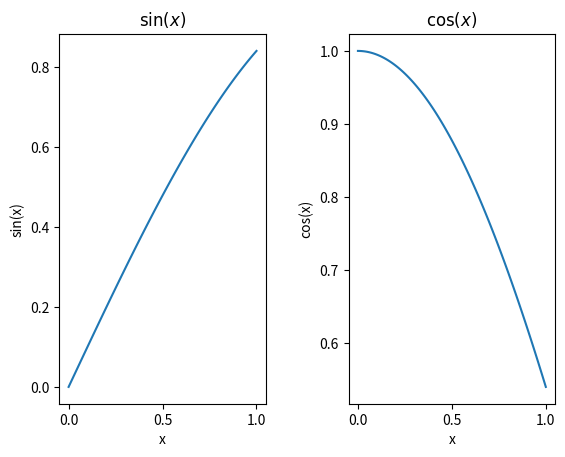

Write the Python code that produced this figure.
%matplotlib inline
import numpy as np
import matplotlib.pyplot as plt

x = np.linspace(0,1,100)

y = np.sin(x)
z = np.cos(x)

f, axarr = plt.subplots(1, 2)

axarr[0].plot(x, y)
axarr[0].set_xlabel('x')
axarr[0].set_ylabel('sin(x)')
axarr[0].set_title(r'$\sin(x)$')

axarr[1].plot(x, z)
axarr[1].set_xlabel('x')
axarr[1].set_ylabel('cos(x)')
axarr[1].set_title(r'$\cos(x)$')

f.subplots_adjust(wspace=0.4)

plt.savefig('cj2-8.pdf')
plt.show()